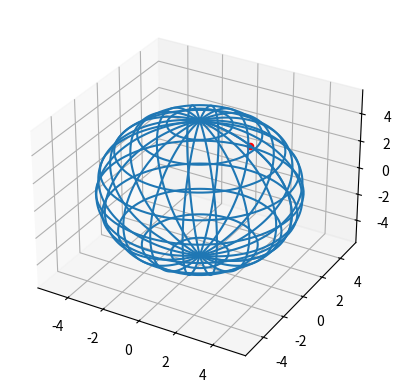

Python code for this plot:
import numpy as np
import matplotlib.pyplot as plt 

fig, ax = plt.subplots(subplot_kw = {"projection": "3d"})

phi = np.linspace(0, 2*np.pi, 100)
theta = np.linspace(0, np.pi, 100)
R = 5

x = R * np.outer(np.cos(phi), np.sin(theta))
y = R * np.outer(np.sin(phi), np.sin(theta))
z = R * np.outer(np.ones(np.size(phi)), np.cos(theta))

ax.plot_wireframe(x, y, z, rstride = 5, cstride = 10)
ax.scatter(0,5,0,'o', color = 'r')

plt.savefig('fig_2.png')
